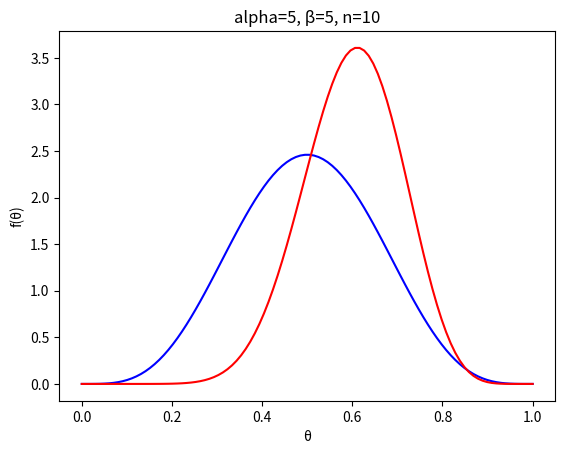

This chart was generated by the following Python code: (Note: this script raises an exception after producing the figure.)
import numpy as np
import matplotlib
matplotlib.use('PDF') 
import matplotlib.pyplot as plt 
from scipy.stats import beta as Beta

i=9
n=10
alpha=5
beta=5

samples=np.random.choice(2, n, replace=True, p=[0.3,0.7])
k=len([y for y in samples if y==1])

#x-axis values
x=np.linspace(0,1, 100)

#r'$\alpha=1, \beta$=1'

plt.title("alpha="+str(alpha)+", β="+str(beta)+", n="+str(n))
#prior
plt.plot(x,Beta.pdf(x,alpha,beta),'b-')
#posterior
plt.plot(x,Beta.pdf(x,alpha+k,beta+(n-k)),'r-')
plt.xlabel('θ')        
plt.ylabel('f(θ)')
#plt.show()

plt.savefig('C://Users//Tristan_local//Desktop//Figure_'+str(i)+'.png', format='png',alpha='0')